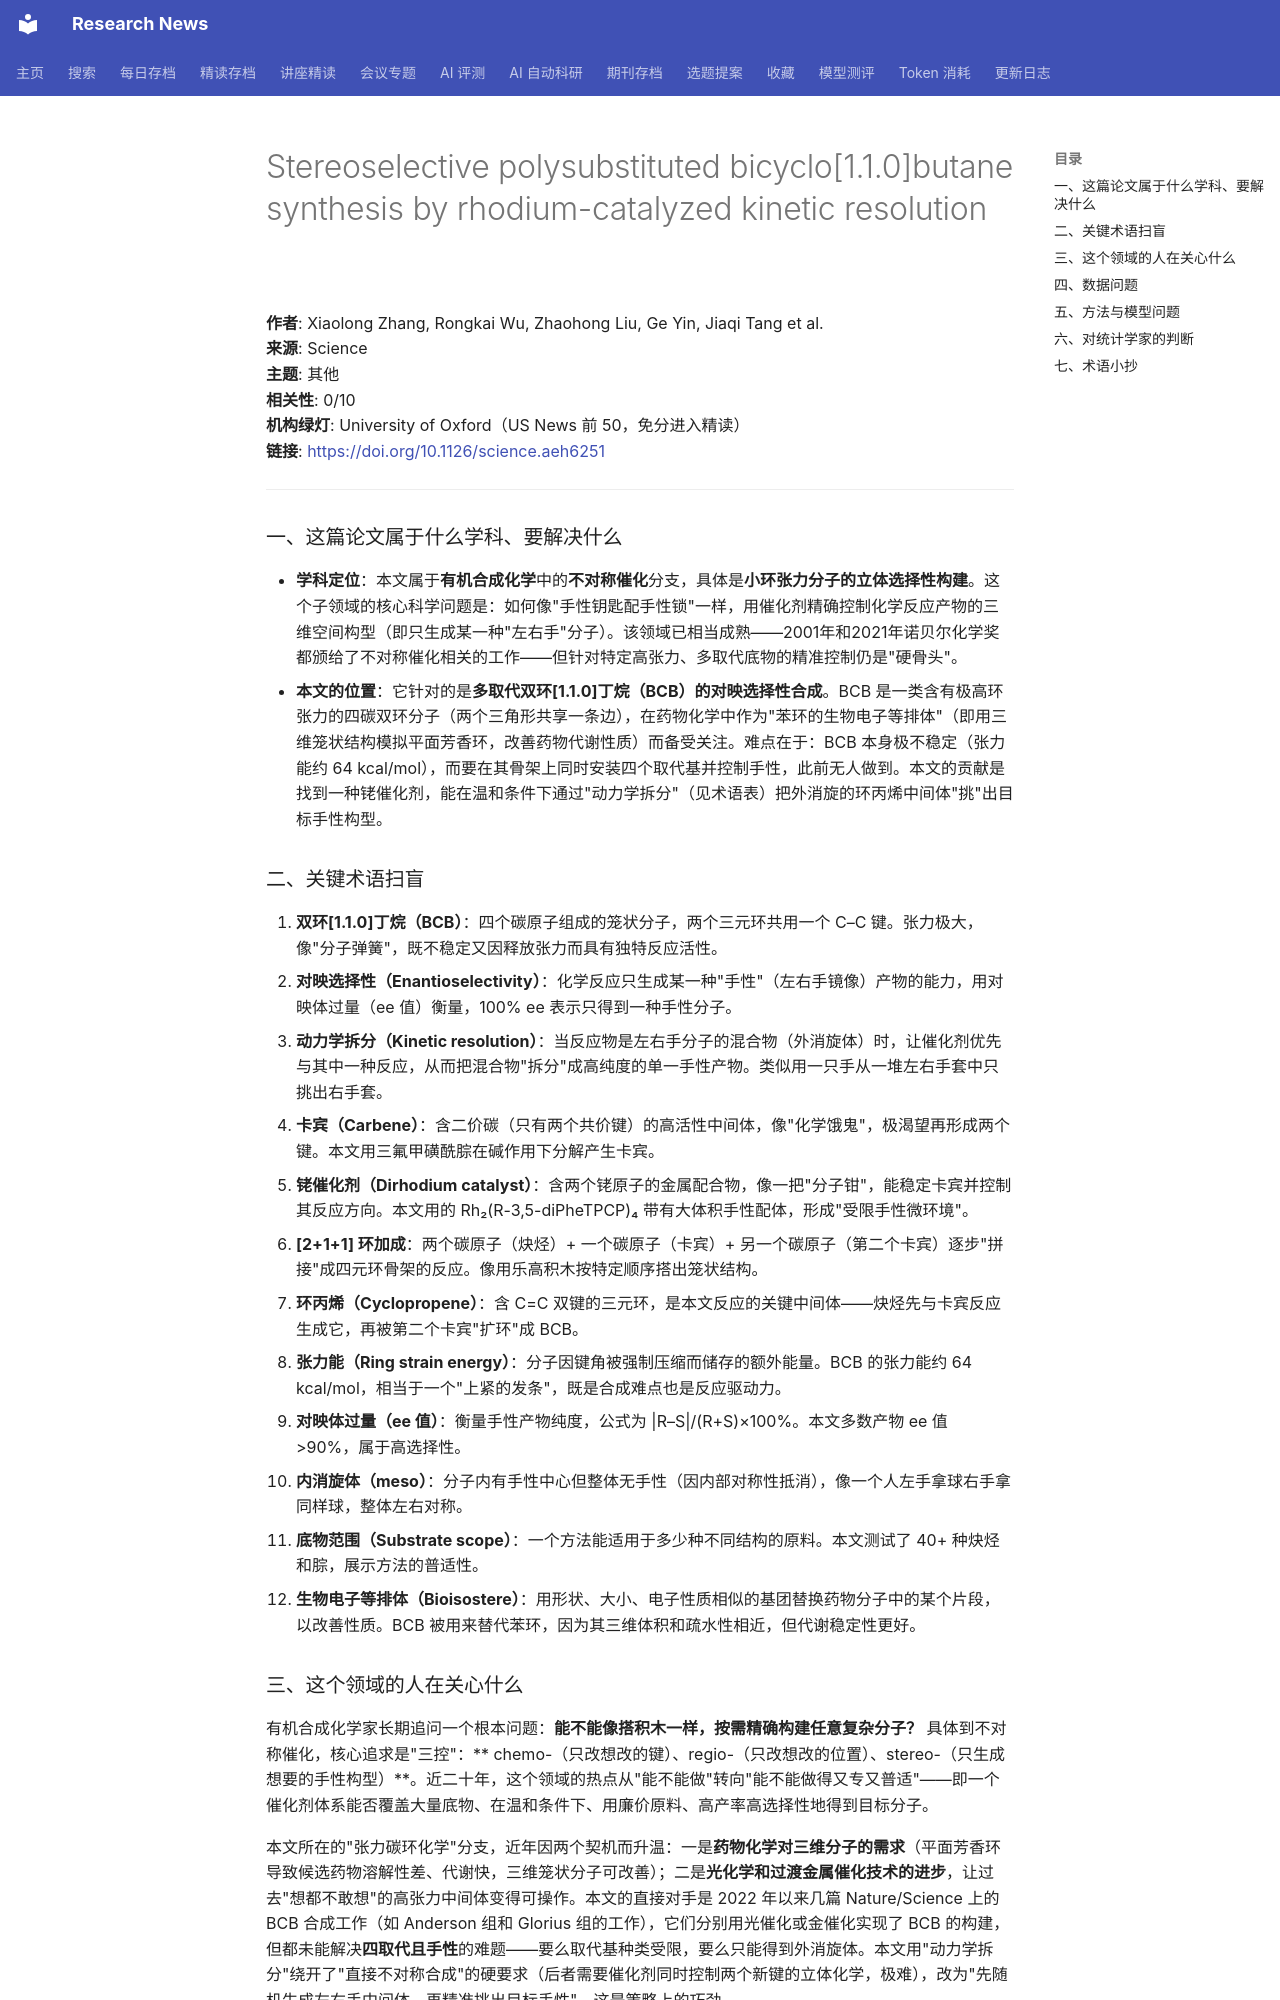

repository: cxy0714/research-news · page: deep_reads/2026-10-16-10.1126_science.aeh6251/index.html · generator: mkdocs

# Stereoselective polysubstituted bicyclo[1.1.0]butane synthesis by rhodium-catalyzed kinetic resolution

**作者**: Xiaolong Zhang, Rongkai Wu, Zhaohong Liu, Ge Yin, Jiaqi Tang et al.  
**来源**: Science  
**主题**: 其他  
**相关性**: 0/10  
**机构绿灯**: University of Oxford（US News 前 50，免分进入精读）  
**链接**: <https://doi.org/10.1126/science.aeh6251>

---

### 一、这篇论文属于什么学科、要解决什么

- **学科定位**：本文属于**有机合成化学**中的**不对称催化**分支，具体是**小环张力分子的立体选择性构建**。这个子领域的核心科学问题是：如何像"手性钥匙配手性锁"一样，用催化剂精确控制化学反应产物的三维空间构型（即只生成某一种"左右手"分子）。该领域已相当成熟——2001年和2021年诺贝尔化学奖都颁给了不对称催化相关的工作——但针对特定高张力、多取代底物的精准控制仍是"硬骨头"。
- **本文的位置**：它针对的是**多取代双环[1.1.0]丁烷（BCB）的对映选择性合成**。BCB 是一类含有极高环张力的四碳双环分子（两个三角形共享一条边），在药物化学中作为"苯环的生物电子等排体"（即用三维笼状结构模拟平面芳香环，改善药物代谢性质）而备受关注。难点在于：BCB 本身极不稳定（张力能约 64 kcal/mol），而要在其骨架上同时安装四个取代基并控制手性，此前无人做到。本文的贡献是找到一种铑催化剂，能在温和条件下通过"动力学拆分"（见术语表）把外消旋的环丙烯中间体"挑"出目标手性构型。

### 二、关键术语扫盲

1. **双环[1.1.0]丁烷（BCB）**：四个碳原子组成的笼状分子，两个三元环共用一个 C–C 键。张力极大，像"分子弹簧"，既不稳定又因释放张力而具有独特反应活性。
2. **对映选择性（Enantioselectivity）**：化学反应只生成某一种"手性"（左右手镜像）产物的能力，用对映体过量（ee 值）衡量，100% ee 表示只得到一种手性分子。
3. **动力学拆分（Kinetic resolution）**：当反应物是左右手分子的混合物（外消旋体）时，让催化剂优先与其中一种反应，从而把混合物"拆分"成高纯度的单一手性产物。类似用一只手从一堆左右手套中只挑出右手套。
4. **卡宾（Carbene）**：含二价碳（只有两个共价键）的高活性中间体，像"化学饿鬼"，极渴望再形成两个键。本文用三氟甲磺酰腙在碱作用下分解产生卡宾。
5. **铑催化剂（Dirhodium catalyst）**：含两个铑原子的金属配合物，像一把"分子钳"，能稳定卡宾并控制其反应方向。本文用的 Rh₂(R-3,5-diPheTPCP)₄ 带有大体积手性配体，形成"受限手性微环境"。
6. **[2+1+1] 环加成**：两个碳原子（炔烃）+ 一个碳原子（卡宾）+ 另一个碳原子（第二个卡宾）逐步"拼接"成四元环骨架的反应。像用乐高积木按特定顺序搭出笼状结构。
7. **环丙烯（Cyclopropene）**：含 C=C 双键的三元环，是本文反应的关键中间体——炔烃先与卡宾反应生成它，再被第二个卡宾"扩环"成 BCB。
8. **张力能（Ring strain energy）**：分子因键角被强制压缩而储存的额外能量。BCB 的张力能约 64 kcal/mol，相当于一个"上紧的发条"，既是合成难点也是反应驱动力。
9. **对映体过量（ee 值）**：衡量手性产物纯度，公式为 |R–S|/(R+S)×100%。本文多数产物 ee 值 >90%，属于高选择性。
10. **内消旋体（meso）**：分子内有手性中心但整体无手性（因内部对称性抵消），像一个人左手拿球右手拿同样球，整体左右对称。
11. **底物范围（Substrate scope）**：一个方法能适用于多少种不同结构的原料。本文测试了 40+ 种炔烃和腙，展示方法的普适性。
12. **生物电子等排体（Bioisostere）**：用形状、大小、电子性质相似的基团替换药物分子中的某个片段，以改善性质。BCB 被用来替代苯环，因为其三维体积和疏水性相近，但代谢稳定性更好。

### 三、这个领域的人在关心什么

有机合成化学家长期追问一个根本问题：**能不能像搭积木一样，按需精确构建任意复杂分子？** 具体到不对称催化，核心追求是"三控"：** chemo-（只改想改的键）、regio-（只改想改的位置）、stereo-（只生成想要的手性构型）**。近二十年，这个领域的热点从"能不能做"转向"能不能做得又专又普适"——即一个催化剂体系能否覆盖大量底物、在温和条件下、用廉价原料、高产率高选择性地得到目标分子。

本文所在的"张力碳环化学"分支，近年因两个契机而升温：一是**药物化学对三维分子的需求**（平面芳香环导致候选药物溶解性差、代谢快，三维笼状分子可改善）；二是**光化学和过渡金属催化技术的进步**，让过去"想都不敢想"的高张力中间体变得可操作。本文的直接对手是 2022 年以来几篇 Nature/Science 上的 BCB 合成工作（如 Anderson 组和 Glorius 组的工作），它们分别用光催化或金催化实现了 BCB 的构建，但都未能解决**四取代且手性**的难题——要么取代基种类受限，要么只能得到外消旋体。本文用"动力学拆分"绕开了"直接不对称合成"的硬要求（后者需要催化剂同时控制两个新键的立体化学，极难），改为"先随机生成左右手中间体，再精准挑出目标手性"，这是策略上的巧劲。
